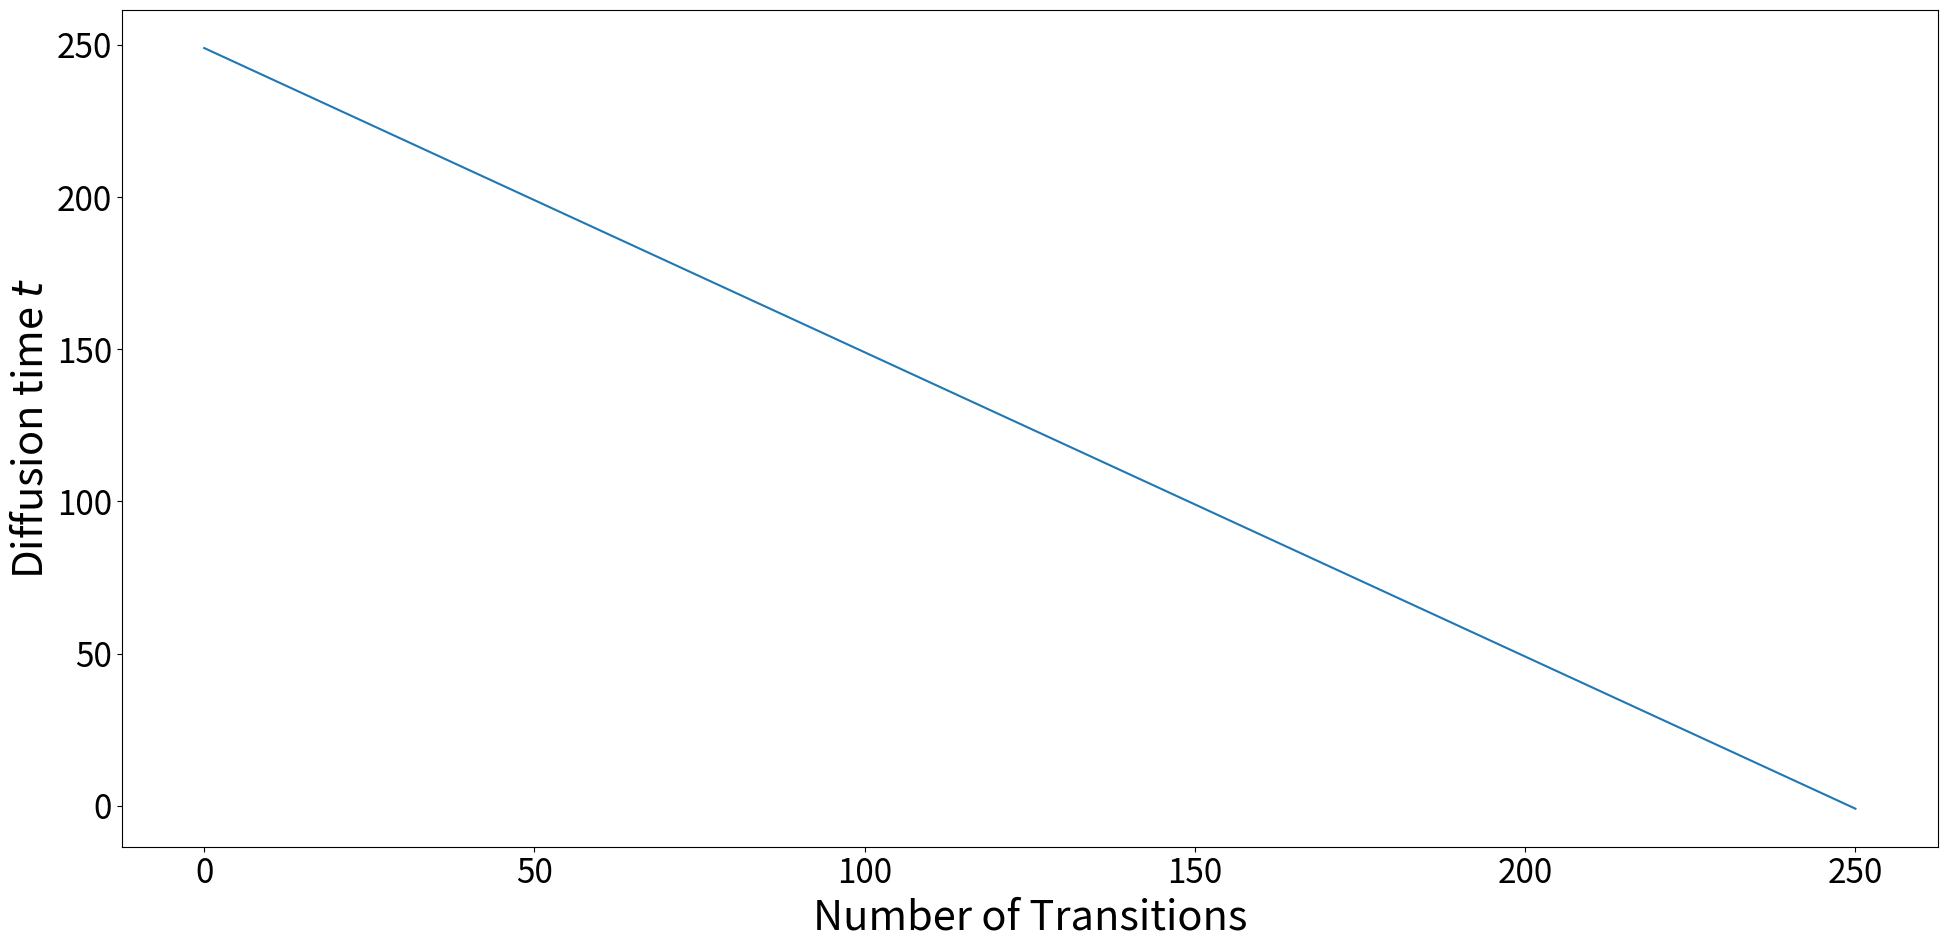

Write the Python code that produced this figure.
# Copyright (c) 2022 Huawei Technologies Co., Ltd.
# Licensed under CC BY-NC-SA 4.0 (Attribution-NonCommercial-ShareAlike 4.0 International) (the "License");
# you may not use this file except in compliance with the License.
# You may obtain a copy of the License at
#
#     https://creativecommons.org/licenses/by-nc-sa/4.0/legalcode
#
# The code is released for academic research use only. For commercial use, please contact Huawei Technologies Co., Ltd.
# Unless required by applicable law or agreed to in writing, software
# distributed under the License is distributed on an "AS IS" BASIS,
# WITHOUT WARRANTIES OR CONDITIONS OF ANY KIND, either express or implied.
# See the License for the specific language governing permissions and
# limitations under the License.
#
# This repository was forked from https://github.com/openai/guided-diffusion, which is under the MIT license



def _check_times(times, t_0, t_T):
    # Check end
    # 要求时间序列中的第一个时间步 times[0] 要大于第二个时间步 times[1]。
    # 如果不满足这个条件，会抛出一个错误，并显示当前这两个时间步的值: (times[0], times[1])
    assert times[0] > times[1], (times[0], times[1])

    # Check beginning
    # 这条断言要求时间序列的最后一个时间步 times[-1] 必须是 -1。
    # 如果不是 -1，会抛出一个错误，并显示该时间步的值: times[-1]
    assert times[-1] == -1, times[-1]

    # Steplength = 1
    # 这部分检查时间步之间的差值是否始终为 1，即相邻的时间步是否是连续的。
    # 如果差值不是 1，会抛出一个错误，并显示出这两个时间步的值: (t_last, t_cur)
    for t_last, t_cur in zip(times[:-1], times[1:]):
        assert abs(t_last - t_cur) == 1, (t_last, t_cur)

    # Value range
    for t in times:
        # 这条断言检查每个时间步 t 。
        # 如果某个时间步小于 t_0，会抛出错误并显示该时间步与 t_0 的值。(t, t_0)
        # 如果某个时间步大于 t_T，会抛出错误并显示该时间步与 t_T 的值。(t, t_T)
        assert t >= t_0, (t, t_0)
        assert t <= t_T, (t, t_T)

def _check_times_1(times, t_0, t_T):
    """
    专为 “每隔5个时间步，跳过5个时间步”版本 使用的函数
    其实就是：注释掉 _check_times()中的“检查时间步之间的差值是否始终为1”
    """
    # Check end
    assert times[0] > times[1], (times[0], times[1])

    # Check beginning
    assert times[-1] == -1, times[-1]

    # Value range
    for t in times:
        assert t >= t_0, (t, t_0)
        assert t <= t_T, (t, t_T)

# # #############################################################################


####### 禁用Resampling版本：
def get_schedule_jump(t_T,
                      jump_length=10, jump_n_sample=10,
                           ):
    """
    返回值是一个递减的列表 ts，仅需要：
    t_T : 总步数
    """
    t = t_T
    ts = []
    while t >= 1:  # while循环中,t从t_T开始递减到1,表示总的时间步数
        t = t - 1
        ts.append(t)
    ts.append(-1)
    _check_times(ts, -1, t_T)
    return ts


# # #############################################################################


# # ###### Resampling版本：
# def get_schedule_jump(t_T,
#                       jump_length,
#                       jump_n_sample):
#     """
#     t_T : 总步数
#
#     jump_length : 在所有的t_T步里，是jump_length的倍数的点算一个‘特殊点’，但最接近t_T那个倍数值点不算'特殊点'
#                   在'特殊点'处，就是处于Resample状态，每进入Resample状态，需要给当前的t加jump_length个点。
#
#     jump_n_sample ：对于某个我们能取到的'特殊点'，该点一共会经历 jump_n_sample-1 次Resample状态
#     """
#     # 初始化一个空字典jumps
#     jumps = {}
#     # 使用for循环遍历从0开始，到小于t_T - jump_length为止，步长为jump_length的整数序列
#     for j in range(0, t_T - jump_length, jump_length):
#         # 对于序列中的每个j，字典jumps的键j的值都是下面的 jump_n_sample - 1
#         jumps[j] = jump_n_sample - 1
#
#     t = t_T
#     ts = []
#
#     while t >= 1:  # while循环中,t从t_T开始递减到1,表示总的时间步数
#         t = t - 1
#         ts.append(t)
#
#         if jumps.get(t, 0) > 0 :
#             jumps[t] = jumps[t] - 1
#             for _ in range(jump_length):
#                 t = t + 1
#                 ts.append(t)
#
#     ts.append(-1)
#
#     _check_times(ts, -1, t_T)
#     # print("scheduler.py的ts:  ",ts)
#     return ts

# # #############################################################################

# # # “每隔5个时间步，跳过5个时间步”版本：
# def get_schedule_jump(t_T,
#                       jump_length,jump_n_sample,
#                       ):
#     """
#     返回值是一个列表 ts : 在每添加 5 个连续点后，跳过接下来的 5 个点。
#     t_T : 总步数
#     """
#     ts = []
#     t = t_T - 1
#     consecutive_count = 0 # 当前添加的连续点数
#     while t >= 0:  # while循环中,t从t_T-1开始递减到0
#         ts.append(t)
#         consecutive_count += 1
#
#         # 每添加 5 个连续点，就跳过接下来的 5 个点
#         if consecutive_count == 5:
#             t -= 5  # 跳过 5 个点
#             consecutive_count = 0  # 重置连续计数器
#
#         t -= 1
#     # 添加 -1 作为最后的点
#     ts.append(-1)
#     _check_times_1(ts, -1, t_T)
#     # print("每隔5个时间步，跳过5个时间步 的ts: ", ts)
#     return ts


def get_schedule_jump_test(to_supplement=False):
    """
       减少 t_T，即总步数。它越低，每一步消除的噪音就越多。肯定呀，用更少的步骤从T到0，那么每步去噪就多了
       减少jump_n_sample以减少重新采样的次数。
       不是从一开始就应用重采样，而是通过设置 start_resampling 在特定时间之后应用重采样。
       """
    ts = get_schedule_jump(t_T=250,
                           jump_length=10, jump_n_sample=10
                           )
    print(len(ts))
    print(ts) ####################################################### print一下！
    import matplotlib.pyplot as plt
    SMALL_SIZE = 8*3
    MEDIUM_SIZE = 10*3
    BIGGER_SIZE = 12*3

    plt.rc('font', size=SMALL_SIZE)          # controls default text sizes
    plt.rc('axes', titlesize=SMALL_SIZE)     # fontsize of the axes title
    plt.rc('axes', labelsize=MEDIUM_SIZE)    # fontsize of the x and y labels
    plt.rc('xtick', labelsize=SMALL_SIZE)    # fontsize of the tick labels
    plt.rc('ytick', labelsize=SMALL_SIZE)    # fontsize of the tick labels
    plt.rc('legend', fontsize=SMALL_SIZE)    # legend fontsize
    plt.rc('figure', titlesize=BIGGER_SIZE)  # fontsize of the figure title

    plt.plot(ts)
    plt.show() ################################################# show一下!
    fig = plt.gcf()
    fig.set_size_inches(20, 10)

    ax = plt.gca()
    ax.set_xlabel('Number of Transitions')
    ax.set_ylabel('Diffusion time $t$')

    fig.tight_layout()
    # if to_supplement:
    #     out_path = "/cluster/home/<user>/gdiff/paper/supplement/figures/jump_sched.pdf"
    #     plt.savefig(out_path)

    # out_path = "./schedule_n_sample_my.png"
    # plt.savefig(out_path)
    # print(out_path)


def main():
    get_schedule_jump_test()


if __name__ == "__main__":
    main()
